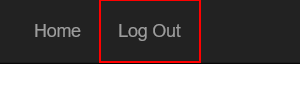
Task: Practica2 para entregar
Workflow: System1_Close

Step 1 [try]: click on the link 'Log Out'

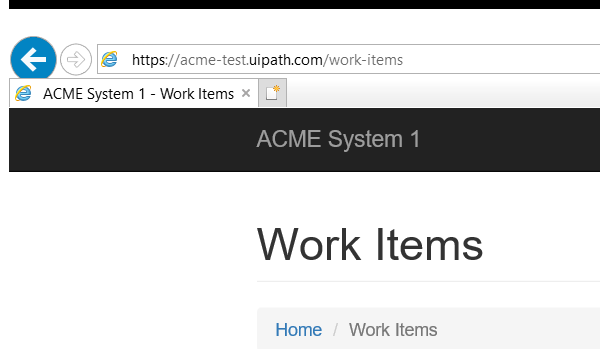
Step 2 [try]: Attach Window 'ACMESystem Ieframe' on the element in window 'ACME System 1 *' (iexplore.exe)

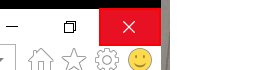
Step 3 [try]: click on the push button 'Cerrar'
